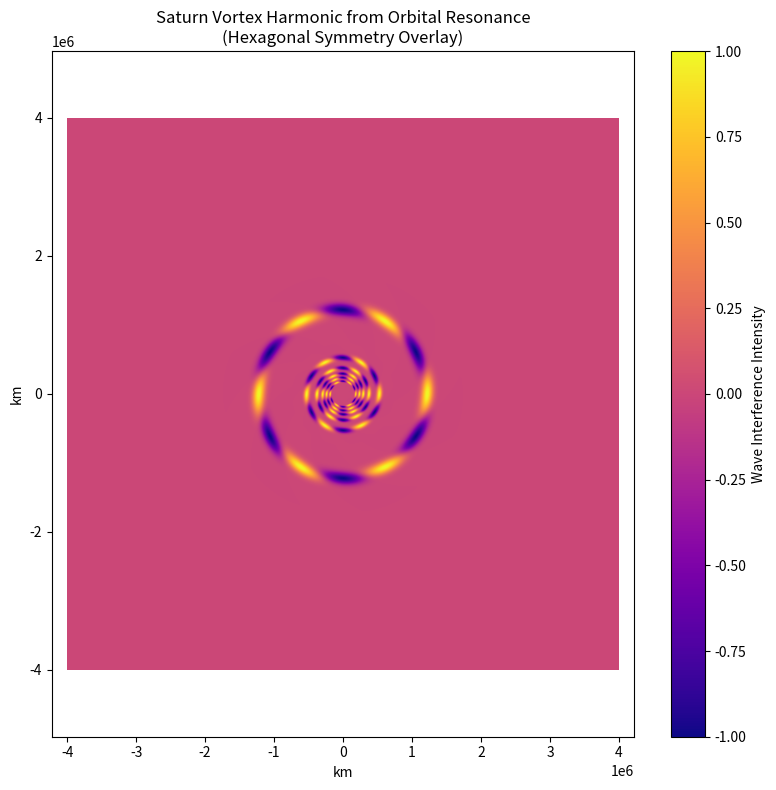

Write the Python code that produced this figure.
import numpy as np
import matplotlib.pyplot as plt

# Define moon data: (name, semi-major axis [km], orbital period [days])
moons = [
    ("Mimas",      185520, 0.942),
    ("Enceladus",  238020, 1.370),
    ("Tethys",     294660, 1.888),
    ("Dione",      377400, 2.737),
    ("Rhea",       527040, 4.518),
    ("Titan",     1221870, 15.945),
]

# Spatial grid setup
L = 4e6  # size in km
res = 1000
x = np.linspace(-L, L, res)
y = np.linspace(-L, L, res)
X, Y = np.meshgrid(x, y)
R = np.sqrt(X**2 + Y**2)
Theta = np.arctan2(Y, X)

# Harmonic superposition with angular symmetry
wavefield = np.zeros_like(R)

n_symmetry = 6  # hexagonal symmetry
time = 0  # Can animate over time later

for name, radius, period in moons:
    k = 2 * np.pi / radius  # radial wavenumber
    omega = 2 * np.pi / period  # angular frequency
    
    # Gaussian radial envelope centered at moon's orbit
    envelope = np.exp(-((R - radius)**2) / (2 * (radius * 0.05)**2))
    
    # Rotating standing wave with angular symmetry
    phase = k * R - omega * time + n_symmetry * Theta
    wave = np.cos(phase) * envelope
    wavefield += wave

# Normalize
wavefield /= np.max(np.abs(wavefield))

# Plotting
plt.figure(figsize=(8, 8))
plt.imshow(wavefield, extent=[-L, L, -L, L], cmap='plasma')
plt.colorbar(label='Wave Interference Intensity')
plt.title("Saturn Vortex Harmonic from Orbital Resonance\n(Hexagonal Symmetry Overlay)")
plt.xlabel("km")
plt.ylabel("km")
plt.axis('equal')
plt.tight_layout()
plt.savefig("saturn_equation_orbital_vortex_resonance.png", dpi=300)
